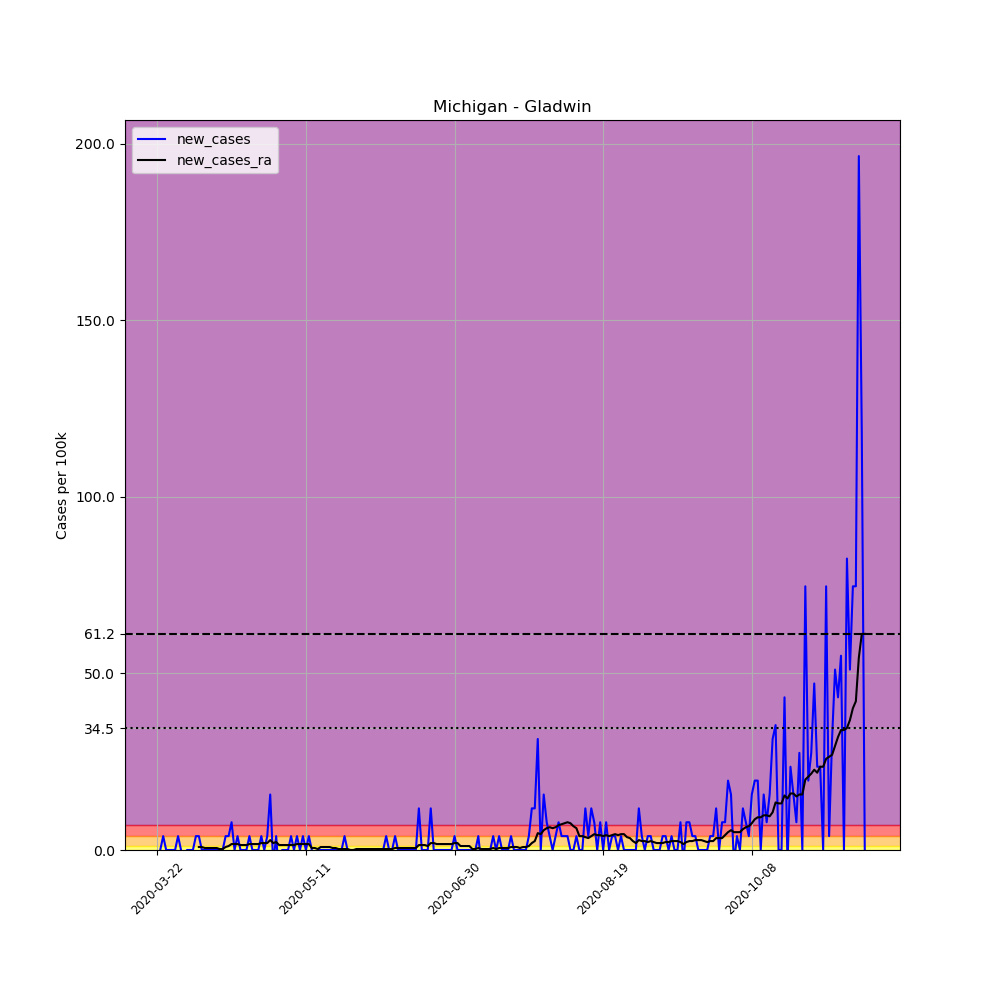

Data behind this chart, as committed beside it:
, date, county, state, fips, cases, deaths, COUNTY, STNAME, CTYNAME, POPESTIMATE2019, per_100k, new_cases, new_cases_ra
259619, 2020-03-22, Gladwin, Michigan, 26051, 1, 0, 51, Michigan, Gladwin, 25449, 3.929, , 
259620, 2020-03-23, Gladwin, Michigan, 26051, 1, 0, 51, Michigan, Gladwin, 25449, 3.929, 0.0, 
259621, 2020-03-24, Gladwin, Michigan, 26051, 2, 0, 51, Michigan, Gladwin, 25449, 7.859, 3.929, 
259622, 2020-03-25, Gladwin, Michigan, 26051, 2, 0, 51, Michigan, Gladwin, 25449, 7.859, 0.0, 
259623, 2020-03-26, Gladwin, Michigan, 26051, 2, 0, 51, Michigan, Gladwin, 25449, 7.859, 0.0, 
259624, 2020-03-27, Gladwin, Michigan, 26051, 2, 0, 51, Michigan, Gladwin, 25449, 7.859, 0.0, 
259625, 2020-03-28, Gladwin, Michigan, 26051, 2, 0, 51, Michigan, Gladwin, 25449, 7.859, 0.0, 
259626, 2020-03-29, Gladwin, Michigan, 26051, 3, 0, 51, Michigan, Gladwin, 25449, 11.79, 3.929, 
259627, 2020-03-30, Gladwin, Michigan, 26051, 3, 0, 51, Michigan, Gladwin, 25449, 11.79, 0.0, 
259628, 2020-03-31, Gladwin, Michigan, 26051, 2, 0, 51, Michigan, Gladwin, 25449, 7.859, -3.929, 
259629, 2020-04-01, Gladwin, Michigan, 26051, 2, 0, 51, Michigan, Gladwin, 25449, 7.859, 0.0, 
259630, 2020-04-02, Gladwin, Michigan, 26051, 2, 0, 51, Michigan, Gladwin, 25449, 7.859, 0.0, 
259631, 2020-04-03, Gladwin, Michigan, 26051, 2, 0, 51, Michigan, Gladwin, 25449, 7.859, 0.0, 
259632, 2020-04-04, Gladwin, Michigan, 26051, 3, 0, 51, Michigan, Gladwin, 25449, 11.79, 3.929, 
259633, 2020-04-05, Gladwin, Michigan, 26051, 4, 0, 51, Michigan, Gladwin, 25449, 15.72, 3.929, 0.842
259634, 2020-04-06, Gladwin, Michigan, 26051, 4, 0, 51, Michigan, Gladwin, 25449, 15.72, 0.0, 0.842
259635, 2020-04-07, Gladwin, Michigan, 26051, 4, 0, 51, Michigan, Gladwin, 25449, 15.72, 0.0, 0.5613
259636, 2020-04-08, Gladwin, Michigan, 26051, 4, 0, 51, Michigan, Gladwin, 25449, 15.72, 0.0, 0.5613
259637, 2020-04-09, Gladwin, Michigan, 26051, 4, 0, 51, Michigan, Gladwin, 25449, 15.72, 0.0, 0.5613
259638, 2020-04-10, Gladwin, Michigan, 26051, 4, 0, 51, Michigan, Gladwin, 25449, 15.72, 0.0, 0.5613
259639, 2020-04-11, Gladwin, Michigan, 26051, 4, 0, 51, Michigan, Gladwin, 25449, 15.72, 0.0, 0.5613
259640, 2020-04-12, Gladwin, Michigan, 26051, 4, 0, 51, Michigan, Gladwin, 25449, 15.72, 0.0, 0.2807
259641, 2020-04-13, Gladwin, Michigan, 26051, 4, 0, 51, Michigan, Gladwin, 25449, 15.72, 0.0, 0.2807
259642, 2020-04-14, Gladwin, Michigan, 26051, 5, 0, 51, Michigan, Gladwin, 25449, 19.65, 3.929, 0.842
259643, 2020-04-15, Gladwin, Michigan, 26051, 6, 0, 51, Michigan, Gladwin, 25449, 23.58, 3.929, 1.123
259644, 2020-04-16, Gladwin, Michigan, 26051, 8, 0, 51, Michigan, Gladwin, 25449, 31.44, 7.859, 1.684
259645, 2020-04-17, Gladwin, Michigan, 26051, 8, 0, 51, Michigan, Gladwin, 25449, 31.44, 0.0, 1.684
259646, 2020-04-18, Gladwin, Michigan, 26051, 9, 0, 51, Michigan, Gladwin, 25449, 35.36, 3.929, 1.684
259647, 2020-04-19, Gladwin, Michigan, 26051, 9, 0, 51, Michigan, Gladwin, 25449, 35.36, 0.0, 1.403
259648, 2020-04-20, Gladwin, Michigan, 26051, 9, 1, 51, Michigan, Gladwin, 25449, 35.36, 0.0, 1.403
259649, 2020-04-21, Gladwin, Michigan, 26051, 9, 1, 51, Michigan, Gladwin, 25449, 35.36, 0.0, 1.403
259650, 2020-04-22, Gladwin, Michigan, 26051, 10, 1, 51, Michigan, Gladwin, 25449, 39.29, 3.929, 1.684
259651, 2020-04-23, Gladwin, Michigan, 26051, 10, 1, 51, Michigan, Gladwin, 25449, 39.29, 0.0, 1.684
259652, 2020-04-24, Gladwin, Michigan, 26051, 10, 1, 51, Michigan, Gladwin, 25449, 39.29, 0.0, 1.684
259653, 2020-04-25, Gladwin, Michigan, 26051, 10, 1, 51, Michigan, Gladwin, 25449, 39.29, 0.0, 1.684
259654, 2020-04-26, Gladwin, Michigan, 26051, 11, 1, 51, Michigan, Gladwin, 25449, 43.22, 3.929, 1.965
259655, 2020-04-27, Gladwin, Michigan, 26051, 11, 1, 51, Michigan, Gladwin, 25449, 43.22, 0.0, 1.965
259656, 2020-04-28, Gladwin, Michigan, 26051, 12, 1, 51, Michigan, Gladwin, 25449, 47.15, 3.929, 1.965
259657, 2020-04-29, Gladwin, Michigan, 26051, 16, 1, 51, Michigan, Gladwin, 25449, 62.87, 15.72, 2.807
259658, 2020-04-30, Gladwin, Michigan, 26051, 15, 1, 51, Michigan, Gladwin, 25449, 58.94, -3.929, 1.965
259659, 2020-05-01, Gladwin, Michigan, 26051, 16, 1, 51, Michigan, Gladwin, 25449, 62.87, 3.929, 2.245
259660, 2020-05-02, Gladwin, Michigan, 26051, 14, 1, 51, Michigan, Gladwin, 25449, 55.01, -7.859, 1.403
259661, 2020-05-03, Gladwin, Michigan, 26051, 14, 1, 51, Michigan, Gladwin, 25449, 55.01, 0.0, 1.403
259662, 2020-05-04, Gladwin, Michigan, 26051, 14, 1, 51, Michigan, Gladwin, 25449, 55.01, 0.0, 1.403
259663, 2020-05-05, Gladwin, Michigan, 26051, 14, 1, 51, Michigan, Gladwin, 25449, 55.01, 0.0, 1.403
259664, 2020-05-06, Gladwin, Michigan, 26051, 15, 1, 51, Michigan, Gladwin, 25449, 58.94, 3.929, 1.403
259665, 2020-05-07, Gladwin, Michigan, 26051, 15, 1, 51, Michigan, Gladwin, 25449, 58.94, 0.0, 1.403
259666, 2020-05-08, Gladwin, Michigan, 26051, 16, 1, 51, Michigan, Gladwin, 25449, 62.87, 3.929, 1.684
259667, 2020-05-09, Gladwin, Michigan, 26051, 16, 1, 51, Michigan, Gladwin, 25449, 62.87, 0.0, 1.684
259668, 2020-05-10, Gladwin, Michigan, 26051, 17, 1, 51, Michigan, Gladwin, 25449, 66.8, 3.929, 1.684
259669, 2020-05-11, Gladwin, Michigan, 26051, 17, 1, 51, Michigan, Gladwin, 25449, 66.8, 0.0, 1.684
259670, 2020-05-12, Gladwin, Michigan, 26051, 18, 1, 51, Michigan, Gladwin, 25449, 70.73, 3.929, 1.684
259671, 2020-05-13, Gladwin, Michigan, 26051, 18, 1, 51, Michigan, Gladwin, 25449, 70.73, 0.0, 0.5613
259672, 2020-05-14, Gladwin, Michigan, 26051, 17, 1, 51, Michigan, Gladwin, 25449, 66.8, -3.929, 0.5613
259673, 2020-05-15, Gladwin, Michigan, 26051, 17, 1, 51, Michigan, Gladwin, 25449, 66.8, 0.0, 0.2807
259674, 2020-05-16, Gladwin, Michigan, 26051, 17, 1, 51, Michigan, Gladwin, 25449, 66.8, 0.0, 0.842
259675, 2020-05-17, Gladwin, Michigan, 26051, 17, 1, 51, Michigan, Gladwin, 25449, 66.8, 0.0, 0.842
259676, 2020-05-18, Gladwin, Michigan, 26051, 17, 1, 51, Michigan, Gladwin, 25449, 66.8, 0.0, 0.842
259677, 2020-05-19, Gladwin, Michigan, 26051, 17, 1, 51, Michigan, Gladwin, 25449, 66.8, 0.0, 0.842
259678, 2020-05-20, Gladwin, Michigan, 26051, 17, 1, 51, Michigan, Gladwin, 25449, 66.8, 0.0, 0.5613
... 179 more rows
